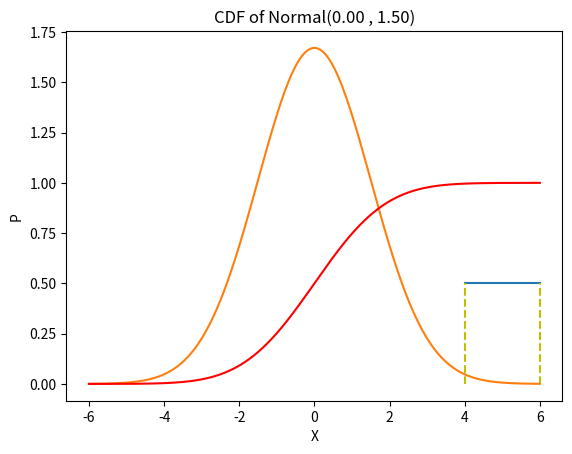

Write the Python code that produced this figure.

import matplotlib.pyplot as plt

import math

def generator_data(a,b , size):
    n = (b -a ) / (size -1)
    result = []
    s= a
    while(s < b):
        result.append(s)
        s = s + n
    '''khi cộng n lần cuối cùng bị dư nên chỉ lấy đến b'''
    if len(result) < size:
        result.append(b)
    return result


x = generator_data(4 , 6, 10)

def pmf_uniform_cont(a , b):
    return 1.0 /(float) (b - a)

def plot_pmf_uniform_cont(a , b):
    '''Plot the probability mass function of Uniform(a , b)'''
    X = generator_data(a , b , 100)
    if(b != a):
        P = [pmf_uniform_cont(a, b) for x in X]
        
    plt.plot(X, P , '-')
    plt.plot([a , a] , [0 , 1.0 /(b -a)] , 'y--')
    plt.plot([b , b] , [0 , 1.0 /(b -a)] , 'y--')
    
    plt.title('PDF of Uniform continuous distribution(%.2f , %.2f)' %(a , b))
    
    plt.show()
    
plot_pmf_uniform_cont(4 , 6) 



def pmf_normal(x , mu, sigma):
    return (1.0 / sigma*math.sqrt(2*math.pi))*math.e**((-1.0/2)*((x - mu)/sigma)**2)
    
def cdf_normal(x , mu , sigma):
    return (1.0/2) * (1 + math.erf((x - mu)/(sigma*2**(1/2))))

def plot_pmf_normal(mu , sigma):
    '''Plot the probability mass function of Normal(mu , sigma)'''
    X = generator_data(mu - 4*sigma , mu + 4*sigma , 1000)
    P_normal =[pmf_normal(x, mu , sigma) for x in X ]
    plt.plot(X, P_normal ,'-')
    plt.title('PMF of Normal(%.2f , %.2f)' %(mu , sigma))
    plt.xlabel('X')
    plt.ylabel('P')
    plt.show()
plot_pmf_normal(0 , 1.5)

def plot_cdf_normal(mu , sigma):
    '''Plot the cumulative distribution function of Normal(mu , sigma)'''
    X = generator_data(mu - 4*sigma , mu + 4*sigma , 1000)
    P_normal =[cdf_normal(x, mu , sigma) for x in X ]
    plt.plot(X, P_normal ,'r-')
    plt.title('CDF of Normal(%.2f , %.2f)' %(mu , sigma))
    plt.xlabel('X')
    plt.ylabel('P')
    plt.show()
plot_cdf_normal(0 , 1.5)